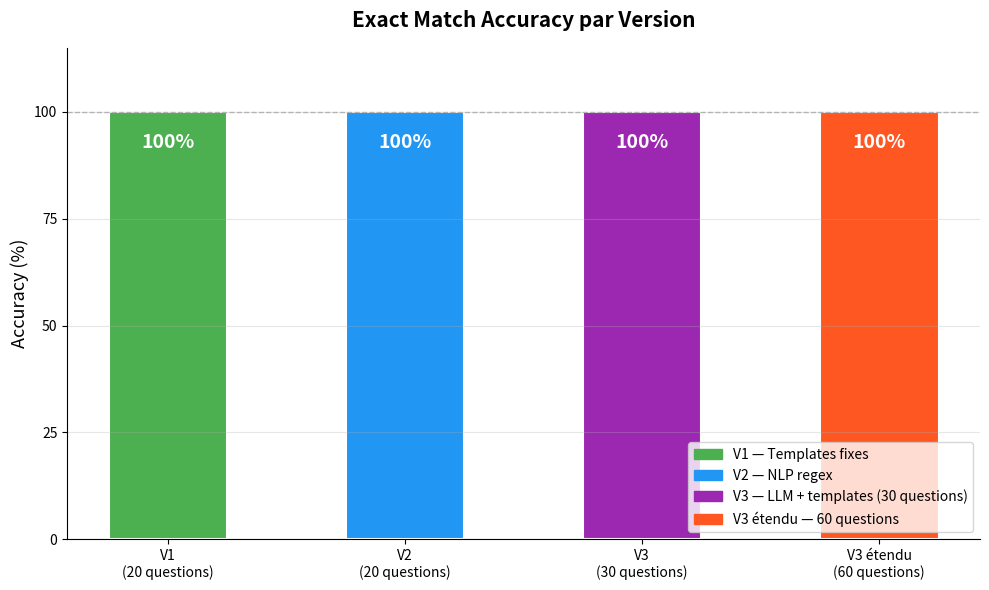
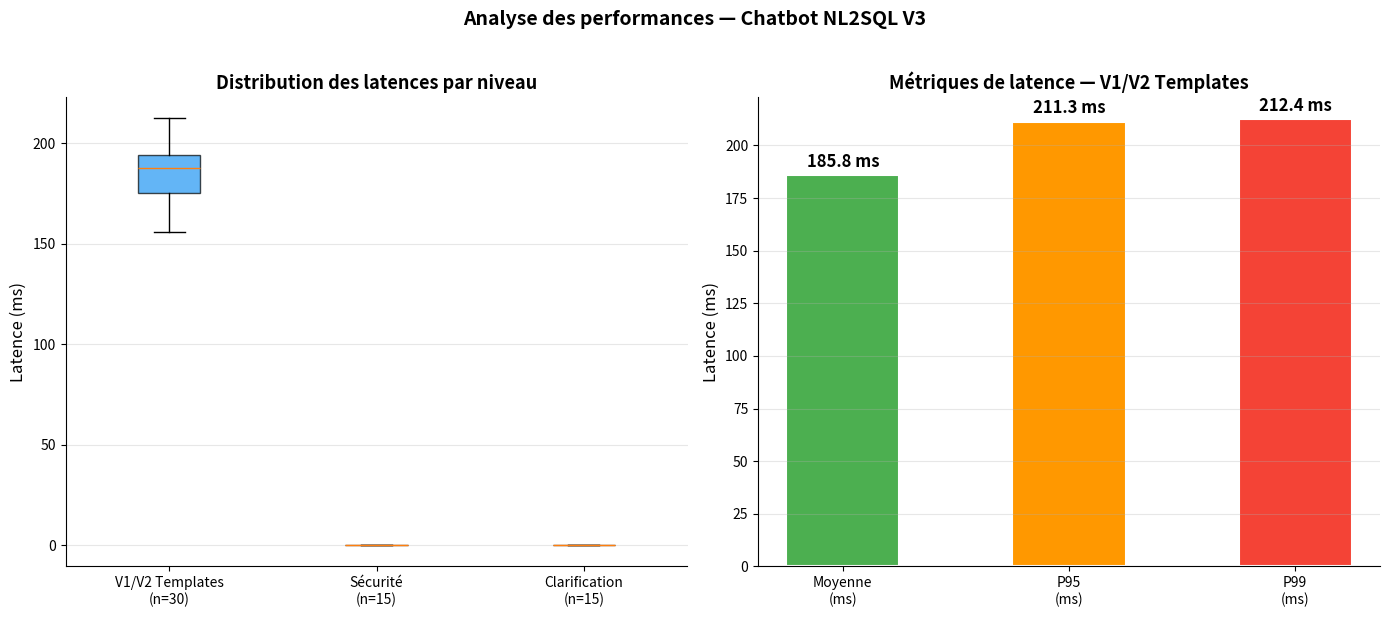

Recreate these plots in Python, in order.
# scripts/generate_figures.py
# Génère les figures pour le rapport :
# - figs/accuracy_vs_version.png
# - figs/latency_distribution.png

import os
import csv
import matplotlib
matplotlib.use("Agg")
import matplotlib.pyplot as plt
import matplotlib.patches as mpatches
import numpy as np

os.makedirs("figs", exist_ok=True)

# ─────────────────────────────────────────────
# Figure 1 — Accuracy vs Version
# ─────────────────────────────────────────────
def generate_accuracy_figure():

    versions  = ["V1\n(20 questions)", "V2\n(20 questions)", "V3\n(30 questions)", "V3 étendu\n(60 questions)"]
    accuracy  = [100, 100, 100, 100]
    colors    = ["#4CAF50", "#2196F3", "#9C27B0", "#FF5722"]

    fig, ax = plt.subplots(figsize=(10, 6))

    bars = ax.bar(versions, accuracy, color=colors, width=0.5, edgecolor="white", linewidth=1.5)

    # Valeurs sur les barres
    for bar, val in zip(bars, accuracy):
        ax.text(
            bar.get_x() + bar.get_width() / 2,
            bar.get_height() - 5,
            f"{val}%",
            ha="center", va="top",
            fontsize=14, fontweight="bold", color="white"
        )

    ax.set_ylim(0, 115)
    ax.set_ylabel("Accuracy (%)", fontsize=13)
    ax.set_title("Exact Match Accuracy par Version", fontsize=15, fontweight="bold", pad=15)
    ax.axhline(y=100, color="gray", linestyle="--", linewidth=1, alpha=0.5)
    ax.set_yticks([0, 25, 50, 75, 100])
    ax.grid(axis="y", alpha=0.3)
    ax.spines["top"].set_visible(False)
    ax.spines["right"].set_visible(False)

    # Légende
    legend_patches = [
        mpatches.Patch(color="#4CAF50", label="V1 — Templates fixes"),
        mpatches.Patch(color="#2196F3", label="V2 — NLP regex"),
        mpatches.Patch(color="#9C27B0", label="V3 — LLM + templates (30 questions)"),
        mpatches.Patch(color="#FF5722", label="V3 étendu — 60 questions"),
    ]
    ax.legend(handles=legend_patches, loc="lower right", fontsize=10)

    plt.tight_layout()
    path = "figs/accuracy_vs_version.png"
    plt.savefig(path, dpi=150, bbox_inches="tight")
    plt.close()
    print(f"✅ Figure sauvegardée : {path}")


# ─────────────────────────────────────────────
# Figure 2 — Distribution des latences
# ─────────────────────────────────────────────
def generate_latency_figure():

    # Charger les données du CSV
    csv_path = "reports/perf_latency_v3.csv"

    durations_v1v2 = []
    durations_llm  = []
    durations_sec  = []
    durations_clar = []

    try:
        with open(csv_path, "r", encoding="utf-8") as f:
            reader = csv.DictReader(f)
            for row in reader:
                d = float(row["duration_ms"])
                lvl = row["level"]
                if lvl == "v1v2_template":
                    durations_v1v2.append(d)
                elif lvl == "llm":
                    durations_llm.append(d)
                elif lvl == "security":
                    durations_sec.append(d)
                elif lvl == "clarification":
                    durations_clar.append(d)
    except FileNotFoundError:
        print(f"⚠️ Fichier {csv_path} non trouvé — utilisation de données simulées")
        # Données simulées si CSV absent
        durations_v1v2 = list(np.random.normal(185, 15, 30))
        durations_sec  = list(np.random.normal(0.05, 0.02, 15))
        durations_clar = list(np.random.normal(0.05, 0.02, 15))

    fig, axes = plt.subplots(1, 2, figsize=(14, 6))

    # Graphique 1 — Boxplot par niveau
    data_to_plot  = []
    labels_to_plot = []

    if durations_v1v2:
        data_to_plot.append(durations_v1v2)
        labels_to_plot.append(f"V1/V2 Templates\n(n={len(durations_v1v2)})")
    if durations_sec:
        data_to_plot.append(durations_sec)
        labels_to_plot.append(f"Sécurité\n(n={len(durations_sec)})")
    if durations_clar:
        data_to_plot.append(durations_clar)
        labels_to_plot.append(f"Clarification\n(n={len(durations_clar)})")

    bp = axes[0].boxplot(data_to_plot, labels=labels_to_plot, patch_artist=True)
    colors_box = ["#2196F3", "#F44336", "#FF9800"]
    for patch, color in zip(bp["boxes"], colors_box):
        patch.set_facecolor(color)
        patch.set_alpha(0.7)

    axes[0].set_ylabel("Latence (ms)", fontsize=12)
    axes[0].set_title("Distribution des latences par niveau", fontsize=13, fontweight="bold")
    axes[0].grid(axis="y", alpha=0.3)
    axes[0].spines["top"].set_visible(False)
    axes[0].spines["right"].set_visible(False)

    # Graphique 2 — Barres métriques clés
    metrics = ["Moyenne\n(ms)", "P95\n(ms)", "P99\n(ms)"]

    if durations_v1v2:
        sorted_v1v2 = sorted(durations_v1v2)
        n = len(sorted_v1v2)
        mean_val = round(sum(sorted_v1v2) / n, 1)
        p95_val  = round(sorted_v1v2[int(n * 0.95)], 1)
        p99_val  = round(sorted_v1v2[int(n * 0.99)], 1)
        values   = [mean_val, p95_val, p99_val]
    else:
        values = [185, 200, 250]

    bars = axes[1].bar(metrics, values, color=["#4CAF50", "#FF9800", "#F44336"],
                       width=0.5, edgecolor="white", linewidth=1.5)

    for bar, val in zip(bars, values):
        axes[1].text(
            bar.get_x() + bar.get_width() / 2,
            bar.get_height() + 2,
            f"{val} ms",
            ha="center", va="bottom",
            fontsize=12, fontweight="bold"
        )

    axes[1].set_ylabel("Latence (ms)", fontsize=12)
    axes[1].set_title("Métriques de latence — V1/V2 Templates", fontsize=13, fontweight="bold")
    axes[1].grid(axis="y", alpha=0.3)
    axes[1].spines["top"].set_visible(False)
    axes[1].spines["right"].set_visible(False)

    plt.suptitle(
        "Analyse des performances — Chatbot NL2SQL V3",
        fontsize=14, fontweight="bold", y=1.02
    )
    plt.tight_layout()
    path = "figs/latency_distribution.png"
    plt.savefig(path, dpi=150, bbox_inches="tight")
    plt.close()
    print(f"✅ Figure sauvegardée : {path}")


if __name__ == "__main__":
    print("Génération des figures...")
    generate_accuracy_figure()
    generate_latency_figure()
    print("\n✅ Toutes les figures sont dans le dossier figs/")
